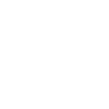
t = 0.00 s
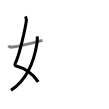
t = 2.50 s
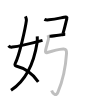
t = 5.25 s
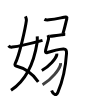
t = 7.75 s
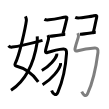
t = 10.50 s
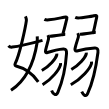
t = 13.00 s

The animated SVG that drew these frames (rendered in a browser with its animation timeline set to each time). Animation: 13 SMIL elements (animate=13); one cycle of 13.00 s.

<svg width="109px" height="109px" viewBox="0 0 px 109px" xmlns="http://www.w3.org/2000/svg" xmlns:xlink="http://www.w3.org/1999/xlink" xml:space="preserve" version="1.1"  baseProfile="full">
<path d="M25.48,16.37c0.39,1.04,1.08,2.74,0.89,4.24C25.38,28,19.55,54.76,15.23,63.4c-0.89,1.77,0.39,2.5,0.89,2.63C25.75,68.5,33,74.16,38.25,81.78" style="fill:none;stroke:black;stroke-width:3;opacity:0">
  <animate attributeType="CSS" attributeName="opacity" from="0" to="1" begin="0s" dur="1s" repeatCount="Indefinite" fill="freeze" />
</path>
<path d="M37.25,36.39c0.08,1.28,0.13,4.4-0.16,6.27C34.73,57.71,27.91,79.05,11,90.25" style="fill:none;stroke:black;stroke-width:3;opacity:0">
  <animate attributeType="CSS" attributeName="opacity" from="0" to="1" begin="1s" dur="1s" repeatCount="Indefinite" fill="freeze" />
</path>
<path d="M8.5,45.72c0.75,0.94,1.75,1.62,3.75,1.39c2.15-0.24,21.34-4.35,30.25-6.73" style="fill:none;stroke:black;stroke-width:3;opacity:0">
  <animate attributeType="CSS" attributeName="opacity" from="0" to="1" begin="2s" dur="1s" repeatCount="Indefinite" fill="freeze" />
</path>
<path d="M44.39,19.41c1.11,0.59,3.52,0.55,4.6,0.45c6.63-0.61,11.1-1.86,15.08-2.62c2.2-0.42,3.36-0.26,2.72,1.68c-0.64,1.94-2.37,10.58-3.92,14.78" style="fill:none;stroke:black;stroke-width:3;opacity:0">
  <animate attributeType="CSS" attributeName="opacity" from="0" to="1" begin="3s" dur="1s" repeatCount="Indefinite" fill="freeze" />
</path>
<path d="M49.5,36.25c1.75,0,11-1.5,12.25-1.5s2.5-0.5,3.5-0.5" style="fill:none;stroke:black;stroke-width:3;opacity:0">
  <animate attributeType="CSS" attributeName="opacity" from="0" to="1" begin="4s" dur="1s" repeatCount="Indefinite" fill="freeze" />
</path>
<path d="M47.92,35.12c0.5,0.97,0.96,2.1,0.63,3.63c-0.37,1.76-2.05,7.51-2.93,11.32c-0.6,2.59,0.35,2.91,1.83,2.41c3.54-1.22,13.25-3.41,15.97-3.58c2.21-0.14,3.32,1.28,3.1,4.6C65.83,64,63.18,79.75,57.95,92.08c-1.81,4.25-4.89,2.42-6.34-1.53" style="fill:none;stroke:black;stroke-width:3;opacity:0">
  <animate attributeType="CSS" attributeName="opacity" from="0" to="1" begin="5s" dur="1s" repeatCount="Indefinite" fill="freeze" />
</path>
<path d="M56.76,53.64c0.04,0.4,0.09,1.02-0.08,1.59c-1.02,3.36-6.87,10.72-14.87,15.23" style="fill:none;stroke:black;stroke-width:3;opacity:0">
  <animate attributeType="CSS" attributeName="opacity" from="0" to="1" begin="6s" dur="1s" repeatCount="Indefinite" fill="freeze" />
</path>
<path d="M60.5,63.14c0.05,0.5,0.11,1.28-0.1,1.99c-1.22,4.21-8.24,13.93-17.85,19.58" style="fill:none;stroke:black;stroke-width:3;opacity:0">
  <animate attributeType="CSS" attributeName="opacity" from="0" to="1" begin="7s" dur="1s" repeatCount="Indefinite" fill="freeze" />
</path>
<path d="M75.23,17.41c1.82,0.84,3.53,0.62,4.6,0.45c3.81-0.61,12-1.39,14.14-2.12c2.13-0.73,3.36-0.26,2.72,1.68c-0.64,1.94-1.51,7.83-3.45,15.28" style="fill:none;stroke:black;stroke-width:3;opacity:0">
  <animate attributeType="CSS" attributeName="opacity" from="0" to="1" begin="8s" dur="1s" repeatCount="Indefinite" fill="freeze" />
</path>
<path d="M80,34.25c1.75,0,11-1.5,12.25-1.5s2.5-0.5,3.5-0.5" style="fill:none;stroke:black;stroke-width:3;opacity:0">
  <animate attributeType="CSS" attributeName="opacity" from="0" to="1" begin="9s" dur="1s" repeatCount="Indefinite" fill="freeze" />
</path>
<path d="M77.77,33.12c0.5,0.97,0.96,2.1,0.63,3.63c-0.37,1.76-2.33,7.02-3.39,11.82c-0.26,1.19,0.33,2.83,1.83,2.41c6.09-1.72,15.29-2.91,18.01-3.08c2.21-0.14,3.53,1.3,3.1,4.6C95.88,68.5,92.63,82.9,87.6,93.58c-1.97,4.17-4.52,0.67-5.87-2.03" style="fill:none;stroke:black;stroke-width:3;opacity:0">
  <animate attributeType="CSS" attributeName="opacity" from="0" to="1" begin="10s" dur="1s" repeatCount="Indefinite" fill="freeze" />
</path>
<path d="M86.26,52.64c0.04,0.4,0.09,1.02-0.08,1.59c-1.02,3.36-6.87,10.72-14.87,15.23" style="fill:none;stroke:black;stroke-width:3;opacity:0">
  <animate attributeType="CSS" attributeName="opacity" from="0" to="1" begin="11s" dur="1s" repeatCount="Indefinite" fill="freeze" />
</path>
<path d="M91.5,61.64c0.06,0.54,0.12,1.4-0.12,2.18c-1.41,4.61-9.5,14.71-20.57,20.89" style="fill:none;stroke:black;stroke-width:3;opacity:0">
  <animate attributeType="CSS" attributeName="opacity" from="0" to="1" begin="12s" dur="1s" repeatCount="Indefinite" fill="freeze" />
</path>
</svg>
